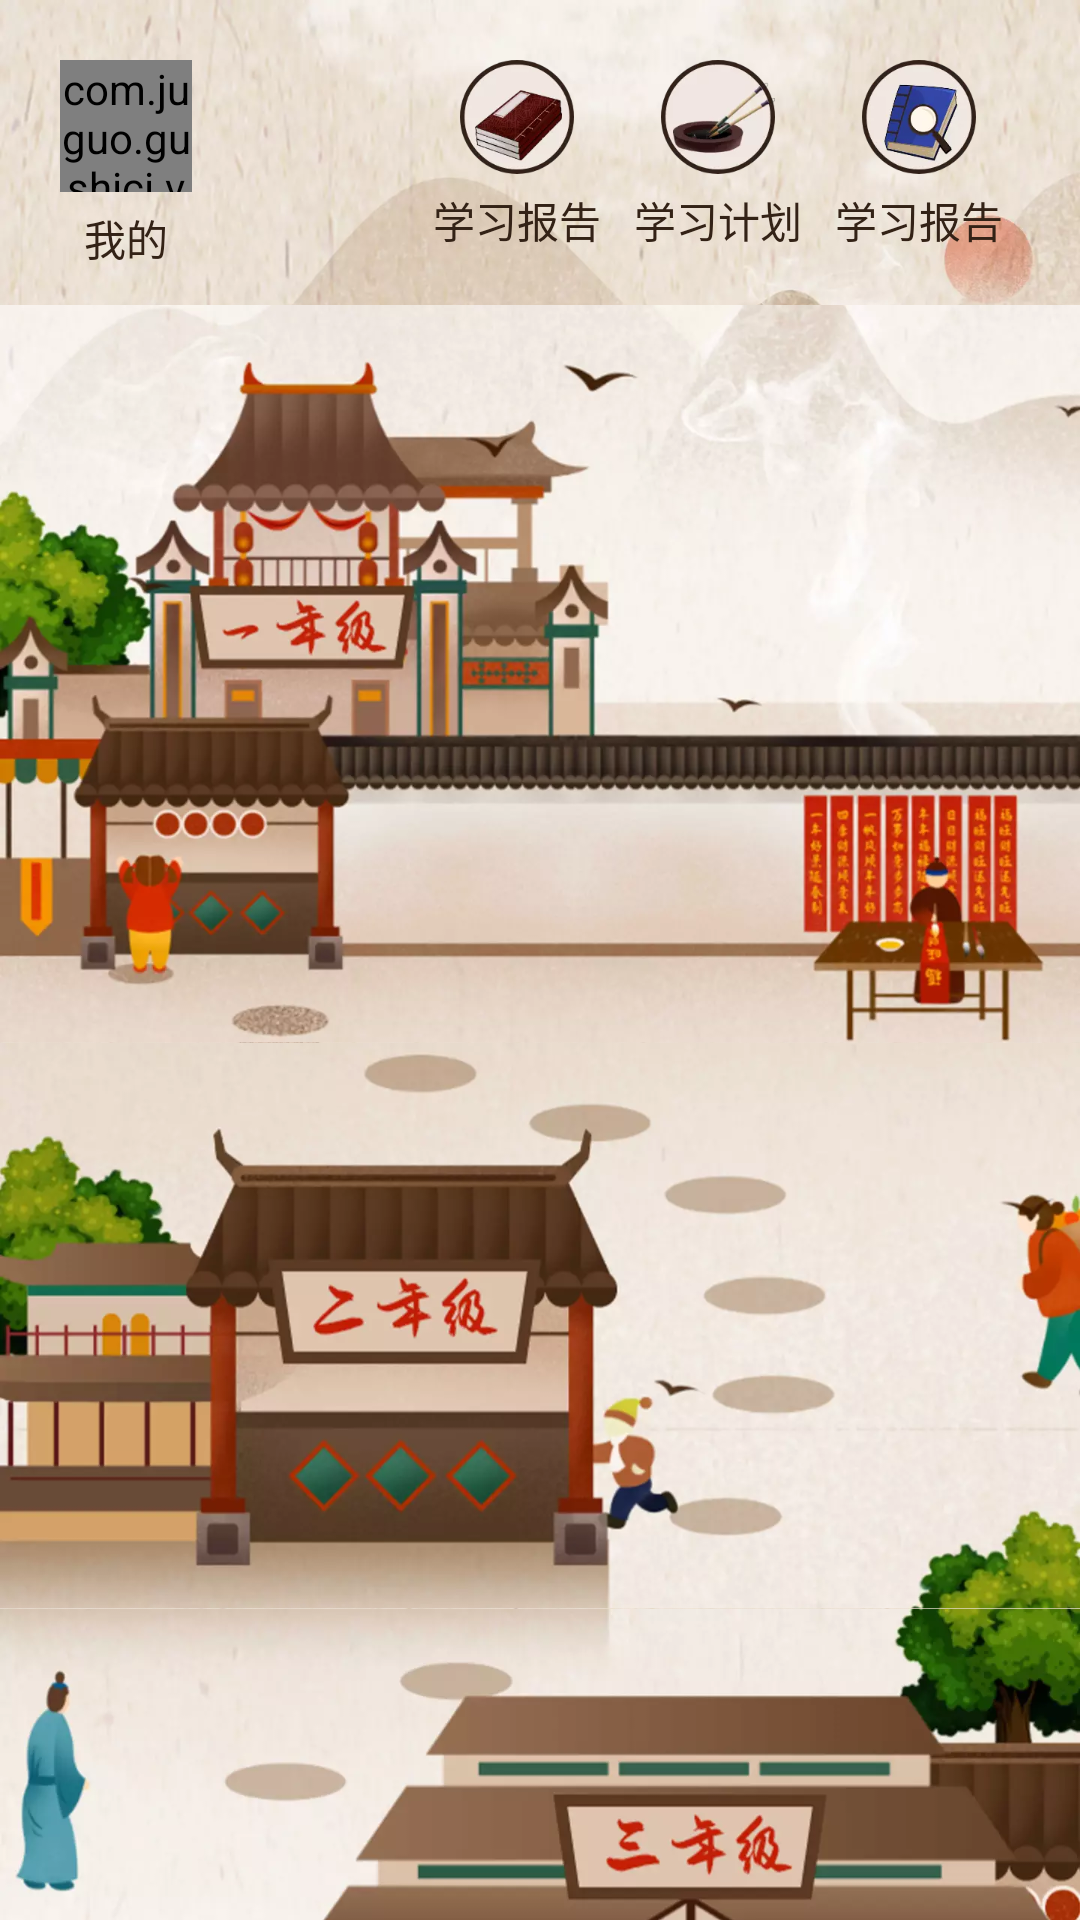

Reconstruct the res/layout file that produces this screen, plus the resources it refers to.
<!-- AndroidManifest.xml: application theme Base.AppTheme -->
<!-- res/layout/fragment_home.xml -->
<?xml version="1.0" encoding="utf-8"?>
<LinearLayout xmlns:android="http://schemas.android.com/apk/res/android"
    xmlns:app="http://schemas.android.com/apk/res-auto"
    android:layout_width="match_parent"
    android:layout_height="match_parent"
    android:orientation="vertical">

    <android.support.v4.widget.NestedScrollView
        android:layout_width="match_parent"
        android:layout_height="wrap_content">

        <LinearLayout
            android:layout_width="match_parent"
            android:layout_height="match_parent"
            android:background="@drawable/bg_home"
            android:orientation="vertical">

            
            <LinearLayout
                android:layout_width="match_parent"
                android:layout_height="wrap_content"
                android:layout_marginLeft="20dp"
                android:layout_marginTop="20dp"
                android:layout_marginRight="20dp"
                android:orientation="horizontal">

                <LinearLayout
                    android:id="@+id/ll_home_mine"
                    android:layout_width="wrap_content"
                    android:layout_height="wrap_content"
                    android:layout_marginRight="75dp"
                    android:gravity="center_horizontal"
                    android:orientation="vertical">

                    <com.juguo.gushici.view.XCRoundImageView
                        android:id="@+id/img_user"
                        android:layout_width="44dp"
                        android:layout_height="44dp"
                        android:layout_marginBottom="5dp"
                        android:scaleType="fitXY"
                        android:src="@mipmap/ic_user_place" />

                    <TextView
                        android:layout_width="wrap_content"
                        android:layout_height="wrap_content"
                        android:text="我的"
                        android:textColor="@color/color_332216"
                        android:textSize="14sp" />
                </LinearLayout>

                <LinearLayout
                    android:id="@+id/ll_home_learn_report"
                    android:layout_width="wrap_content"
                    android:layout_height="wrap_content"
                    android:layout_weight="1"
                    android:gravity="center_horizontal"
                    android:orientation="vertical">

                    <ImageView
                        android:id="@+id/iv_learn_report"
                        android:layout_width="38dp"
                        android:layout_height="38dp"
                        android:layout_marginBottom="5dp"
                        android:scaleType="fitXY"
                        android:src="@mipmap/ic_learn_report" />

                    <TextView
                        android:layout_width="wrap_content"
                        android:layout_height="wrap_content"
                        android:text="@string/learn_report"
                        android:textColor="@color/color_332216"
                        android:textSize="14sp" />
                </LinearLayout>


                <LinearLayout
                    android:id="@+id/ll_home_learn_plan"
                    android:layout_width="wrap_content"
                    android:layout_height="wrap_content"
                    android:layout_weight="1"
                    android:gravity="center_horizontal"
                    android:orientation="vertical">

                    <ImageView
                        android:id="@+id/iv_learn_plan"
                        android:layout_width="38dp"
                        android:layout_height="38dp"
                        android:layout_marginBottom="5dp"
                        android:scaleType="fitXY"
                        android:src="@mipmap/ic_learn_plan" />

                    <TextView
                        android:layout_width="wrap_content"
                        android:layout_height="wrap_content"
                        android:text="@string/learn_plan"
                        android:textColor="@color/color_332216"
                        android:textSize="14sp" />
                </LinearLayout>


                <LinearLayout
                    android:id="@+id/ll_home_search"
                    android:layout_width="wrap_content"
                    android:layout_height="wrap_content"
                    android:layout_weight="1"
                    android:gravity="center_horizontal"
                    android:orientation="vertical">

                    <ImageView
                        android:id="@+id/iv_search"
                        android:layout_width="38dp"
                        android:layout_height="38dp"
                        android:layout_marginBottom="5dp"
                        android:scaleType="fitXY"
                        android:src="@mipmap/ic_home_search" />

                    <TextView
                        android:layout_width="wrap_content"
                        android:layout_height="wrap_content"
                        android:text="@string/learn_report"
                        android:textColor="@color/color_332216"
                        android:textSize="14sp" />
                </LinearLayout>
            </LinearLayout>

            
            <ImageView
                android:id="@+id/iv_home_class1"
                android:layout_width="match_parent"
                android:layout_height="wrap_content"
                android:layout_marginTop="12dp"
                android:background="@mipmap/bg_home_class_1" />

            <ImageView
                android:id="@+id/iv_home_class2"
                android:layout_width="match_parent"
                android:layout_height="wrap_content"
                android:background="@mipmap/bg_home_class_2" />

            <ImageView
                android:id="@+id/iv_home_class3"
                android:layout_width="match_parent"
                android:layout_height="wrap_content"
                android:background="@mipmap/bg_home_class_3" />

            <ImageView
                android:id="@+id/iv_home_class4"
                android:layout_width="match_parent"
                android:layout_height="wrap_content"
                android:background="@mipmap/bg_home_class_4" />

            <ImageView
                android:id="@+id/iv_home_class5"
                android:layout_width="match_parent"
                android:layout_height="wrap_content"
                android:background="@mipmap/bg_home_class_5" />

            <ImageView
                android:id="@+id/iv_home_class6"
                android:layout_width="match_parent"
                android:layout_height="wrap_content"
                android:background="@mipmap/bg_home_class_6" />
        </LinearLayout>
    </android.support.v4.widget.NestedScrollView>
</LinearLayout>
<!-- resources referenced by this layout -->
<resources>
  <color name="color_332216">#332216</color>
  <!-- drawable bg_home: webp bitmap (drawable-xxxhdpi, 184896 bytes) -->
  <!-- mipmap bg_home_class_1: webp bitmap (mipmap-xxxhdpi, 44082 bytes) -->
  <!-- mipmap bg_home_class_2: webp bitmap (mipmap-xxxhdpi, 25372 bytes) -->
  <!-- mipmap bg_home_class_3: webp bitmap (mipmap-xxxhdpi, 21078 bytes) -->
  <!-- mipmap bg_home_class_4: webp bitmap (mipmap-xxxhdpi, 21976 bytes) -->
  <!-- mipmap bg_home_class_5: webp bitmap (mipmap-xxxhdpi, 28272 bytes) -->
  <!-- mipmap bg_home_class_6: webp bitmap (mipmap-xxxhdpi, 16470 bytes) -->
  <!-- mipmap ic_home_search: webp bitmap (mipmap-xxxhdpi, 4346 bytes) -->
  <!-- mipmap ic_learn_plan: webp bitmap (mipmap-xxxhdpi, 3420 bytes) -->
  <!-- mipmap ic_learn_report: webp bitmap (mipmap-xxxhdpi, 4434 bytes) -->
  <!-- mipmap ic_user_place: png bitmap (mipmap-xxxhdpi, 4948 bytes) -->
  <string name="learn_plan">学习计划</string>
  <string name="learn_report">学习报告</string>
  <style name="Base.AppTheme" parent="Theme.AppCompat.DayNight.NoActionBar">
          
          <item name="android:windowBackground">@mipmap/ic_logo</item>
          
          <item name="colorPrimaryDark">@color/colorPrimaryDark</item>
          
          <item name="windowActionModeOverlay">true</item>
          <item name="android:windowContentOverlay">@null</item>
          
          <item name="android:textAllCaps">false</item>
      </style>
  <color name="colorPrimaryDark">#303F9F</color>
</resources>
